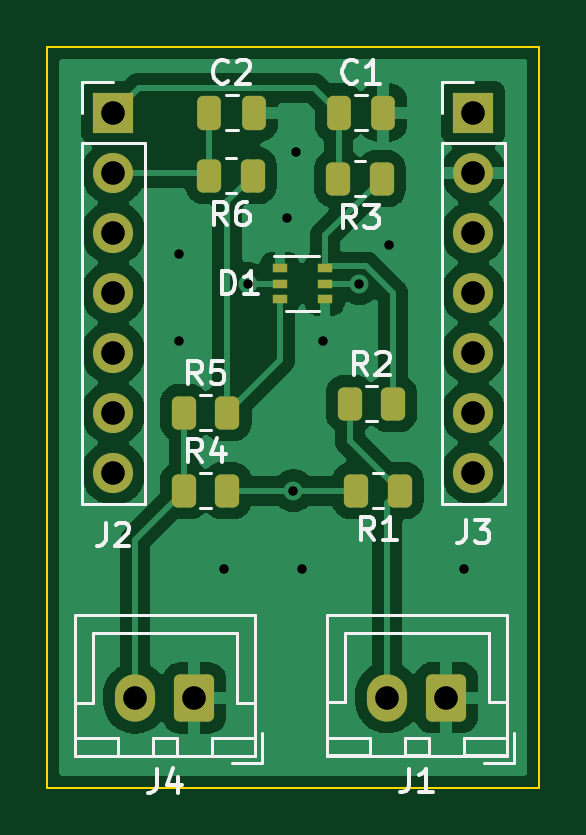
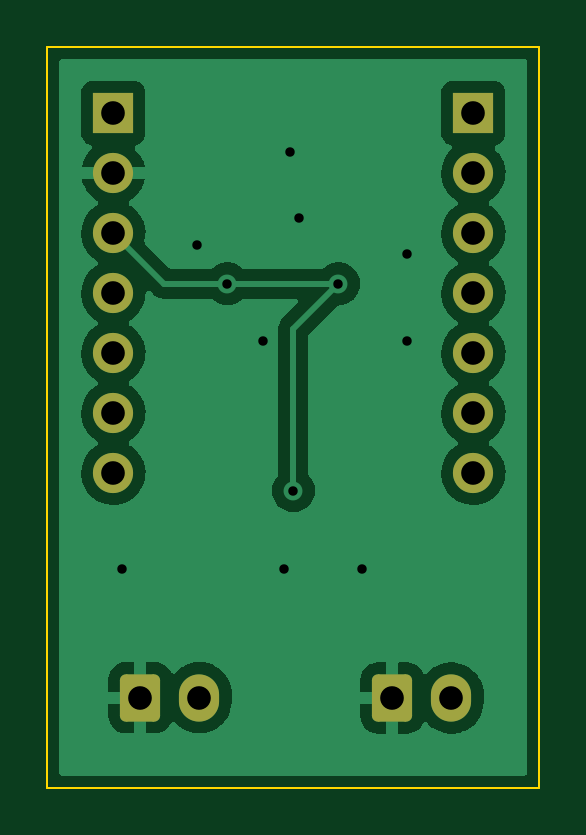
Circuit board: 11 layer files. Board 20.8 x 31.4 mm.
- bottom_copper: OneMoreThermistor-CuBottom.gbr (38138 bytes)
- top_copper: OneMoreThermistor-CuTop.gbr (67333 bytes)
- outline: OneMoreThermistor-EdgeCuts.gbr (690 bytes)
- bottom_mask: OneMoreThermistor-MaskBottom.gbr (1752 bytes)
- top_mask: OneMoreThermistor-MaskTop.gbr (2825 bytes)
- drill: OneMoreThermistor-NPTH.drl (272 bytes)
- drill: OneMoreThermistor-PTH.drl (776 bytes)
- paste: OneMoreThermistor-PasteBottom.gbr (464 bytes)
- paste: OneMoreThermistor-PasteTop.gbr (2082 bytes)
- bottom_silk: OneMoreThermistor-SilkBottom.gbr (1755 bytes)
- top_silk: OneMoreThermistor-SilkTop.gbr (13833 bytes)

=== bottom_copper: OneMoreThermistor-CuBottom.gbr (38138 bytes, source omitted) ===
=== top_copper: OneMoreThermistor-CuTop.gbr (67333 bytes, source omitted) ===
=== outline: OneMoreThermistor-EdgeCuts.gbr ===
%TF.GenerationSoftware,KiCad,Pcbnew,(6.0.5)*%
%TF.CreationDate,2022-05-19T09:16:10-04:00*%
%TF.ProjectId,OneMoreThermistor,4f6e654d-6f72-4655-9468-65726d697374,rev?*%
%TF.SameCoordinates,Original*%
%TF.FileFunction,Profile,NP*%
%FSLAX46Y46*%
G04 Gerber Fmt 4.6, Leading zero omitted, Abs format (unit mm)*
G04 Created by KiCad (PCBNEW (6.0.5)) date 2022-05-19 09:16:10*
%MOMM*%
%LPD*%
G01*
G04 APERTURE LIST*
%TA.AperFunction,Profile*%
%ADD10C,0.100000*%
%TD*%
G04 APERTURE END LIST*
D10*
X86106000Y-56261000D02*
X106934000Y-56261000D01*
X106934000Y-56261000D02*
X106934000Y-87630000D01*
X106934000Y-87630000D02*
X86106000Y-87630000D01*
X86106000Y-87630000D02*
X86106000Y-56261000D01*
M02*

=== bottom_mask: OneMoreThermistor-MaskBottom.gbr (1752 bytes, source withheld) ===
=== top_mask: OneMoreThermistor-MaskTop.gbr (2825 bytes, source withheld) ===
=== drill: OneMoreThermistor-NPTH.drl ===
M48
; DRILL file {KiCad (6.0.5)} date Thu May 19 09:16:10 2022
; FORMAT={-:-/ absolute / inch / decimal}
; #@! TF.CreationDate,2022-05-19T09:16:10-04:00
; #@! TF.GenerationSoftware,Kicad,Pcbnew,(6.0.5)
; #@! TF.FileFunction,NonPlated,1,2,NPTH
FMAT,2
INCH
%
G90
G05
T0
M30

=== drill: OneMoreThermistor-PTH.drl ===
M48
; DRILL file {KiCad (6.0.5)} date Thu May 19 09:16:10 2022
; FORMAT={-:-/ absolute / inch / decimal}
; #@! TF.CreationDate,2022-05-19T09:16:10-04:00
; #@! TF.GenerationSoftware,Kicad,Pcbnew,(6.0.5)
; #@! TF.FileFunction,Plated,1,2,PTH
FMAT,2
INCH
; #@! TA.AperFunction,Plated,PTH,ViaDrill
T1C0.0157
; #@! TA.AperFunction,Plated,PTH,ComponentDrill
T2C0.0394
%
G90
G05
T1
X3.61Y-2.56
X3.61Y-2.705
X3.685Y-3.085
X3.725Y-2.61
X3.79Y-2.5
X3.8Y-2.955
X3.805Y-2.39
X3.815Y-3.085
X3.85Y-2.705
X3.91Y-2.61
X3.96Y-2.545
X4.085Y-3.085
T2
X3.5Y-2.3256
X3.5Y-2.4256
X3.5Y-2.5256
X3.5Y-2.6256
X3.5Y-2.7256
X3.5Y-2.8256
X3.5Y-2.9256
X3.5366Y-3.3007
X3.635Y-3.3007
X3.9566Y-3.3
X4.055Y-3.3
X4.1Y-2.3256
X4.1Y-2.4256
X4.1Y-2.5256
X4.1Y-2.6256
X4.1Y-2.7256
X4.1Y-2.8256
X4.1Y-2.9256
T0
M30

=== paste: OneMoreThermistor-PasteBottom.gbr ===
%TF.GenerationSoftware,KiCad,Pcbnew,(6.0.5)*%
%TF.CreationDate,2022-05-19T09:16:10-04:00*%
%TF.ProjectId,OneMoreThermistor,4f6e654d-6f72-4655-9468-65726d697374,rev?*%
%TF.SameCoordinates,Original*%
%TF.FileFunction,Paste,Bot*%
%TF.FilePolarity,Positive*%
%FSLAX46Y46*%
G04 Gerber Fmt 4.6, Leading zero omitted, Abs format (unit mm)*
G04 Created by KiCad (PCBNEW (6.0.5)) date 2022-05-19 09:16:10*
%MOMM*%
%LPD*%
G01*
G04 APERTURE LIST*
G04 APERTURE END LIST*
M02*

=== paste: OneMoreThermistor-PasteTop.gbr (2082 bytes, source withheld) ===
=== bottom_silk: OneMoreThermistor-SilkBottom.gbr (1755 bytes, source withheld) ===
=== top_silk: OneMoreThermistor-SilkTop.gbr (13833 bytes, source omitted) ===
